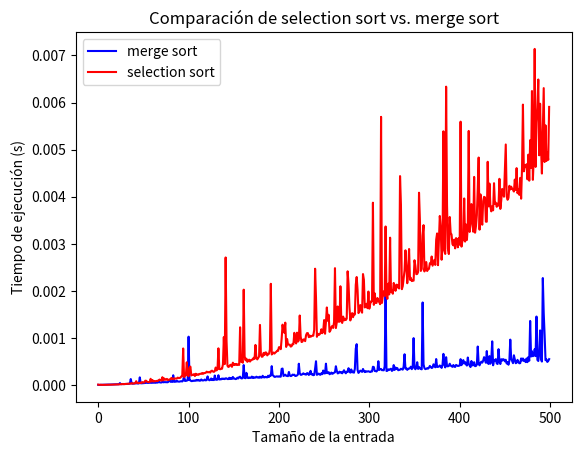

This chart was generated by the following Python code:
import sys
import time
import random
import matplotlib.pyplot as plt

def merge_sort(a):
    # COMPLETAR
    if len(a) <= 1: 
        return a
    
    len_split = len(a) // 2
    left_part = a[:len_split]
    right_part = a[len_split:]
    
    left_part = merge_sort(left_part)
    right_part = merge_sort(right_part)
    
    merge = []
    i, j = 0, 0
    while i < len(left_part) and j < len(right_part):
        if left_part[i] < right_part[j]:
            merge.append(left_part[i])
            i += 1
        else:
            merge.append(right_part[j])
            j += 1
            
    while i < len(left_part):
        merge.append(left_part[i])
        i += 1

    while j < len(right_part):
        merge.append(right_part[j])
        j += 1
    
    a = merge
    return a

#### Casos de test

def permutaciones(a):
    if len(a) == 0:
        yield []
        return
    for i in range(len(a)):
        for p in permutaciones(a[1:]):
            yield p[:i] + [a[0]] + p[i:]

def casos_de_test():
    for i in range(8):
        for lista in permutaciones(list(range(i))):
            yield lista
    yield list(range(1000)) 
    yield list(reversed(range(1000)))
    for i in range(100):
        yield [random.randrange(100) for _ in range(100)]

def testear_sobre_entrada(algoritmo, lista):
    lista_ordenada = algoritmo(lista[:])
    if lista_ordenada == sorted(lista):
        return True
    sys.stderr.write('Error en el algoritmo implementado:\n')
    sys.stderr.write(f'Entrada: {lista}\n')
    sys.stderr.write(f'Salida esperada: {sorted(lista)}\n')
    sys.stderr.write(f'Salida devuelta: {lista}\n')
    return False

def testear(algoritmo):
    casos = list(casos_de_test())
    total = len(casos)
    correctos = 0
    for i in range(len(casos)):
        lista = casos[i]
        print(f'Test {i}/{total}.')
        if testear_sobre_entrada(algoritmo, lista):
            correctos += 1
        else:
            break
    if correctos == total:
        print(f'Todos los tests OK ({correctos}/{total}).')
        return True
    else:
        print(f'Fallan algunos tests. Pasan {correctos}/{total}.')
        return False

#### Comparación de tiempos

def selection_sort(a):
    for i in range(len(a)):
        for j in range(i + 1, len(a)):
            if a[i] > a[j]:
                a[i], a[j] = a[j], a[i]
    return a

def comparar_tiempos(tamanio):
    benchmarks = []
    for k in range(tamanio):
        benchmarks.append([random.randrange(tamanio) for _ in range(k)])
    t_selection_sort = []
    t_merge_sort = []
    for entrada in benchmarks:
        # Medir tiempo de selection sort
        t0 = time.time()
        selection_sort(entrada[:])
        t1 = time.time()
        t_selection_sort.append(t1 - t0)
        # Medir tiempo de merge sort
        t0 = time.time()
        merge_sort(entrada[:])
        t1 = time.time()
        t_merge_sort.append(t1 - t0)
    # Graficar
    plt.plot(range(tamanio), t_merge_sort, "-b", label='merge sort')
    plt.plot(range(tamanio), t_selection_sort, "-r", label='selection sort')
    plt.legend(loc='upper left')
    plt.xlabel("Tamaño de la entrada")
    plt.ylabel("Tiempo de ejecución (s)")
    plt.title("Comparación de selection sort vs. merge sort")
    plt.show()

#### Principal: testear y comparar tiempos

def main():
    print('*** Corriendo tests sobre merge sort')
    if not testear(merge_sort):
        print('!!! El algoritmo no supera los tests.')
        sys.exit(1)
    print('*** Comparando tiempos de selection sort vs. merge sort')
    comparar_tiempos(tamanio=500)

if __name__ == '__main__':
    main()

